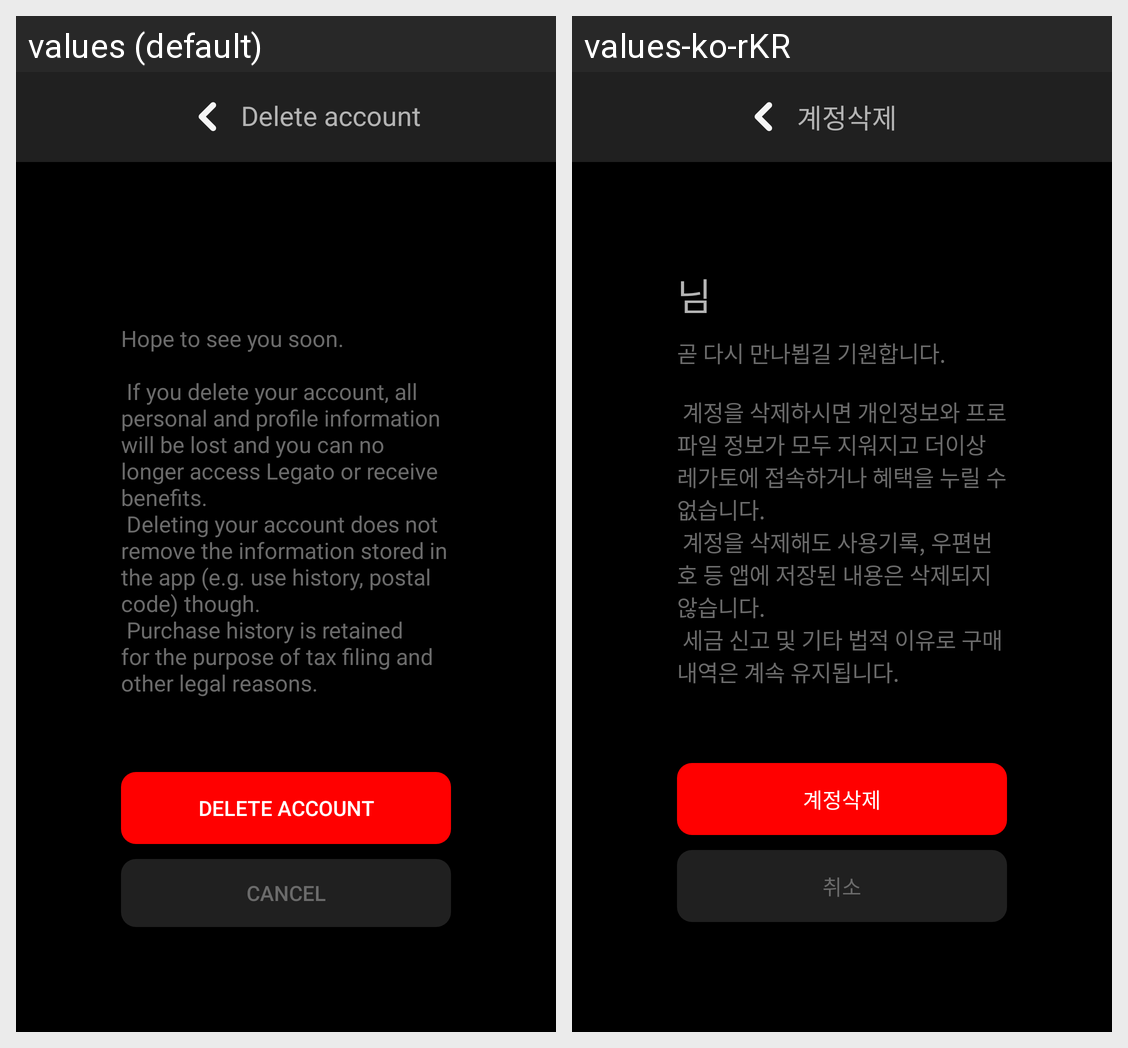

The same Android screen rendered under two of its app's locales, left to right. List the strings drawn on it with the default value and each locale's translation.
Android screen res/layout/activity_withdraw.xml rendered under 2 locales, left to right: values (default), values-ko-rKR. Device: Nexus 5 (rendered at 1080×1920; each locale shown at half size, 540×960, under a caption strip naming it); theme AppTheme.NoActionBar.
Strings drawn on this screen, with the default value and each locale's value (text and hints the layout hard-codes, and strings that could not be matched under every locale, appear in the picture but are not listed):

with_draw
  values: Delete account
  values-ko-rKR: 계정삭제

withdraw_explain_text
  values: Hope to see you soon.
      
       If you delete your account, all personal and profile information will be lost and you can no longer access Legato or receive benefits.
       Deleting your account does not remove the information stored in the app (e.g. use history, postal code) though. 
       Purchase history is retained for the purpose of tax filing and other legal reasons.
  values-ko-rKR: 곧 다시 만나뵙길 기원합니다.
      
       계정을 삭제하시면 개인정보와 프로파일 정보가 모두 지워지고 더이상 레가토에 접속하거나 혜택을 누릴 수 없습니다.
       계정을 삭제해도 사용기록, 우편번호 등 앱에 저장된 내용은 삭제되지 않습니다.
       세금 신고 및 기타 법적 이유로 구매 내역은 계속 유지됩니다.

withdraw_btn_delete
  values: Delete account
  values-ko-rKR: 계정삭제

btn_cancel
  values: Cancel
  values-ko-rKR: 취소
